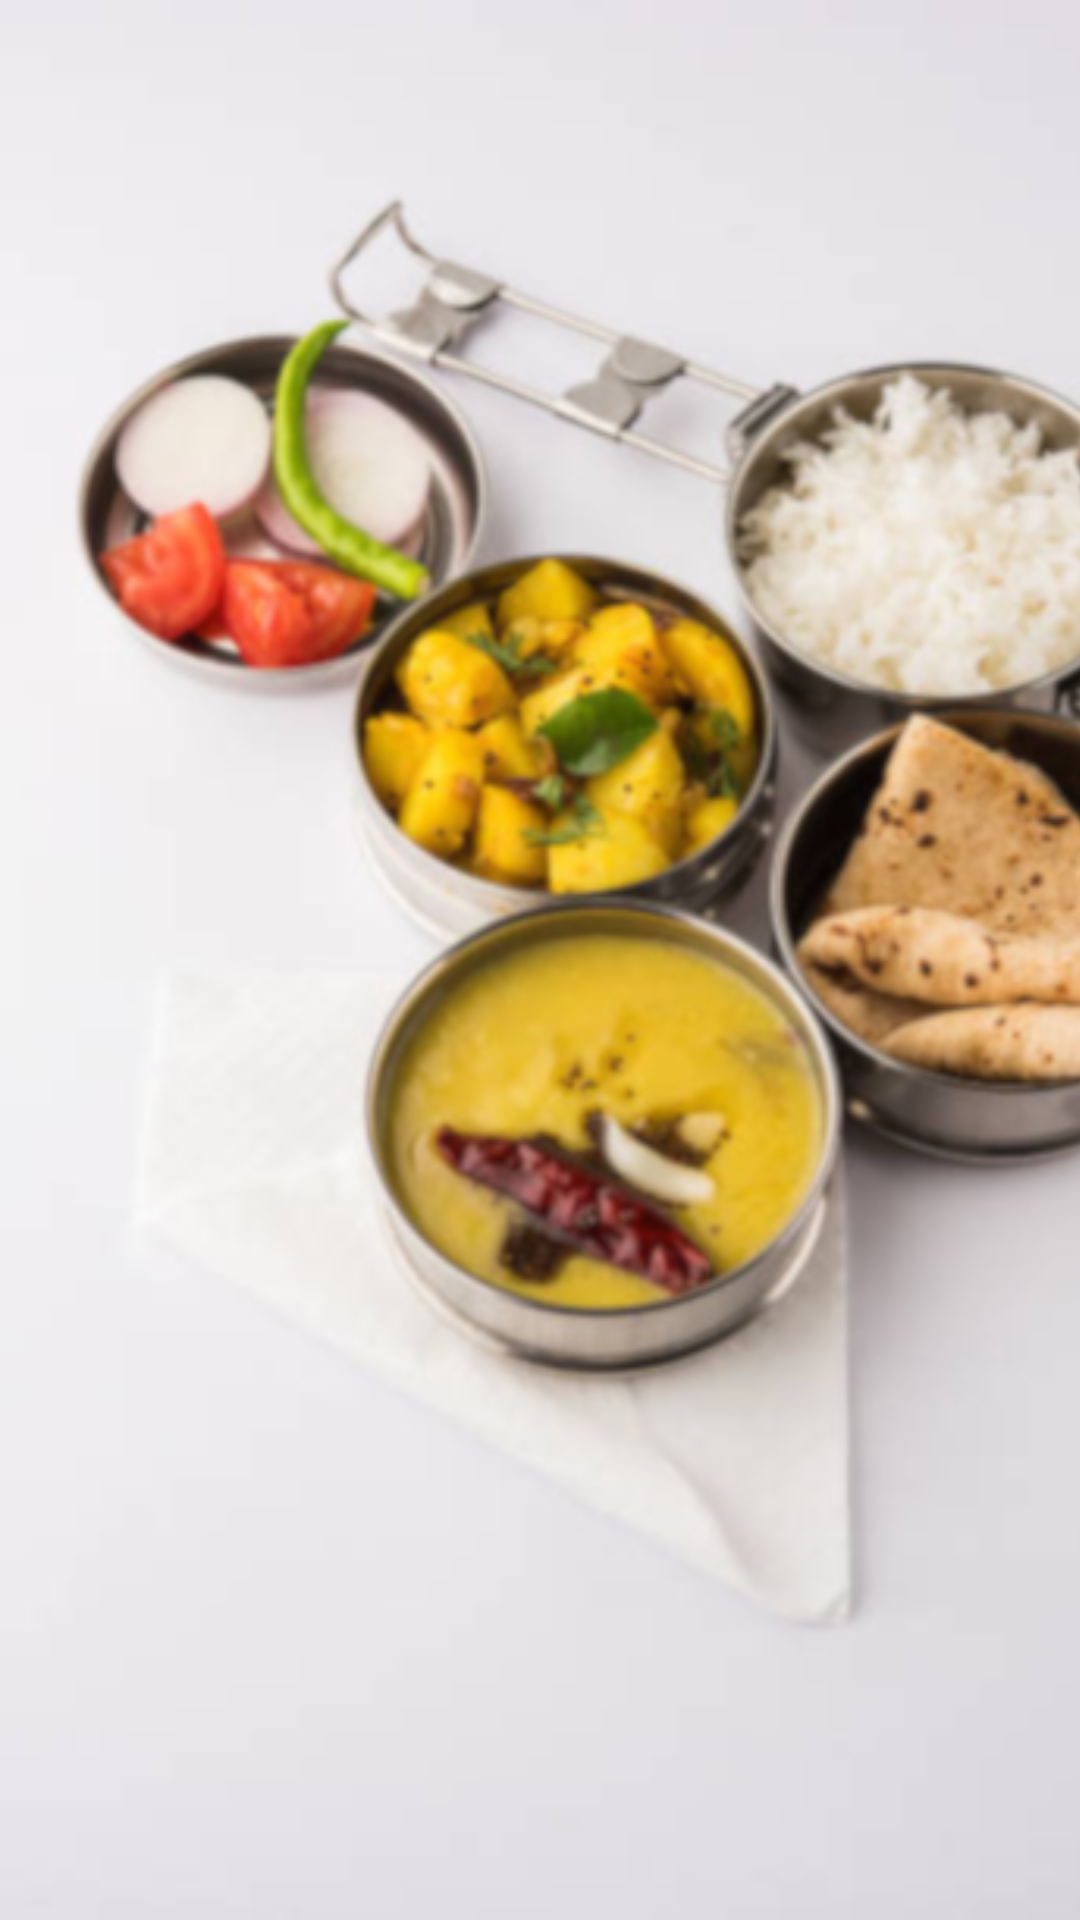

Here is an Android app screen rendered from its layout file. Give the layout XML and the strings, colors and styles it references.
<!-- AndroidManifest.xml: application theme Theme.HomeMess -->
<!-- res/layout/fragment_mess_home.xml -->
<?xml version="1.0" encoding="utf-8"?>
<RelativeLayout xmlns:android="http://schemas.android.com/apk/res/android"
    android:layout_width="match_parent"
    android:layout_height="match_parent"
    xmlns:tools="http://schemas.android.com/tools"
    android:orientation="vertical"
    android:background="@drawable/bg4"
    tools:menu="@menu/logout">

    <androidx.recyclerview.widget.RecyclerView
        android:id="@+id/Recycle_menu"
        android:layout_width="match_parent"
        android:layout_height="match_parent"
        android:scrollbars="vertical" />

</RelativeLayout>
<!-- resources referenced by this layout -->
<resources>
  <!-- drawable bg4: png bitmap (drawable, 937372 bytes) -->
  <style name="Theme.HomeMess" parent="Theme.MaterialComponents.DayNight.DarkActionBar">
          
          <item name="colorPrimary">@color/purple_500</item>
          <item name="colorPrimaryVariant">@color/purple_700</item>
          <item name="colorOnPrimary">@color/white</item>
          
          <item name="colorSecondary">@color/teal_200</item>
          <item name="colorSecondaryVariant">@color/teal_700</item>
          <item name="colorOnSecondary">@color/black</item>
          
          <item name="android:statusBarColor" tools:targetApi="21">?attr/colorPrimaryVariant</item>
          
      </style>
  <color name="purple_500">#FF6200EE</color>
  <color name="purple_700">#FF3700B3</color>
  <color name="white">#FFFFFFFF</color>
  <color name="teal_200">#FF03DAC5</color>
  <color name="teal_700">#FF018786</color>
  <color name="black">#FF000000</color>
</resources>
